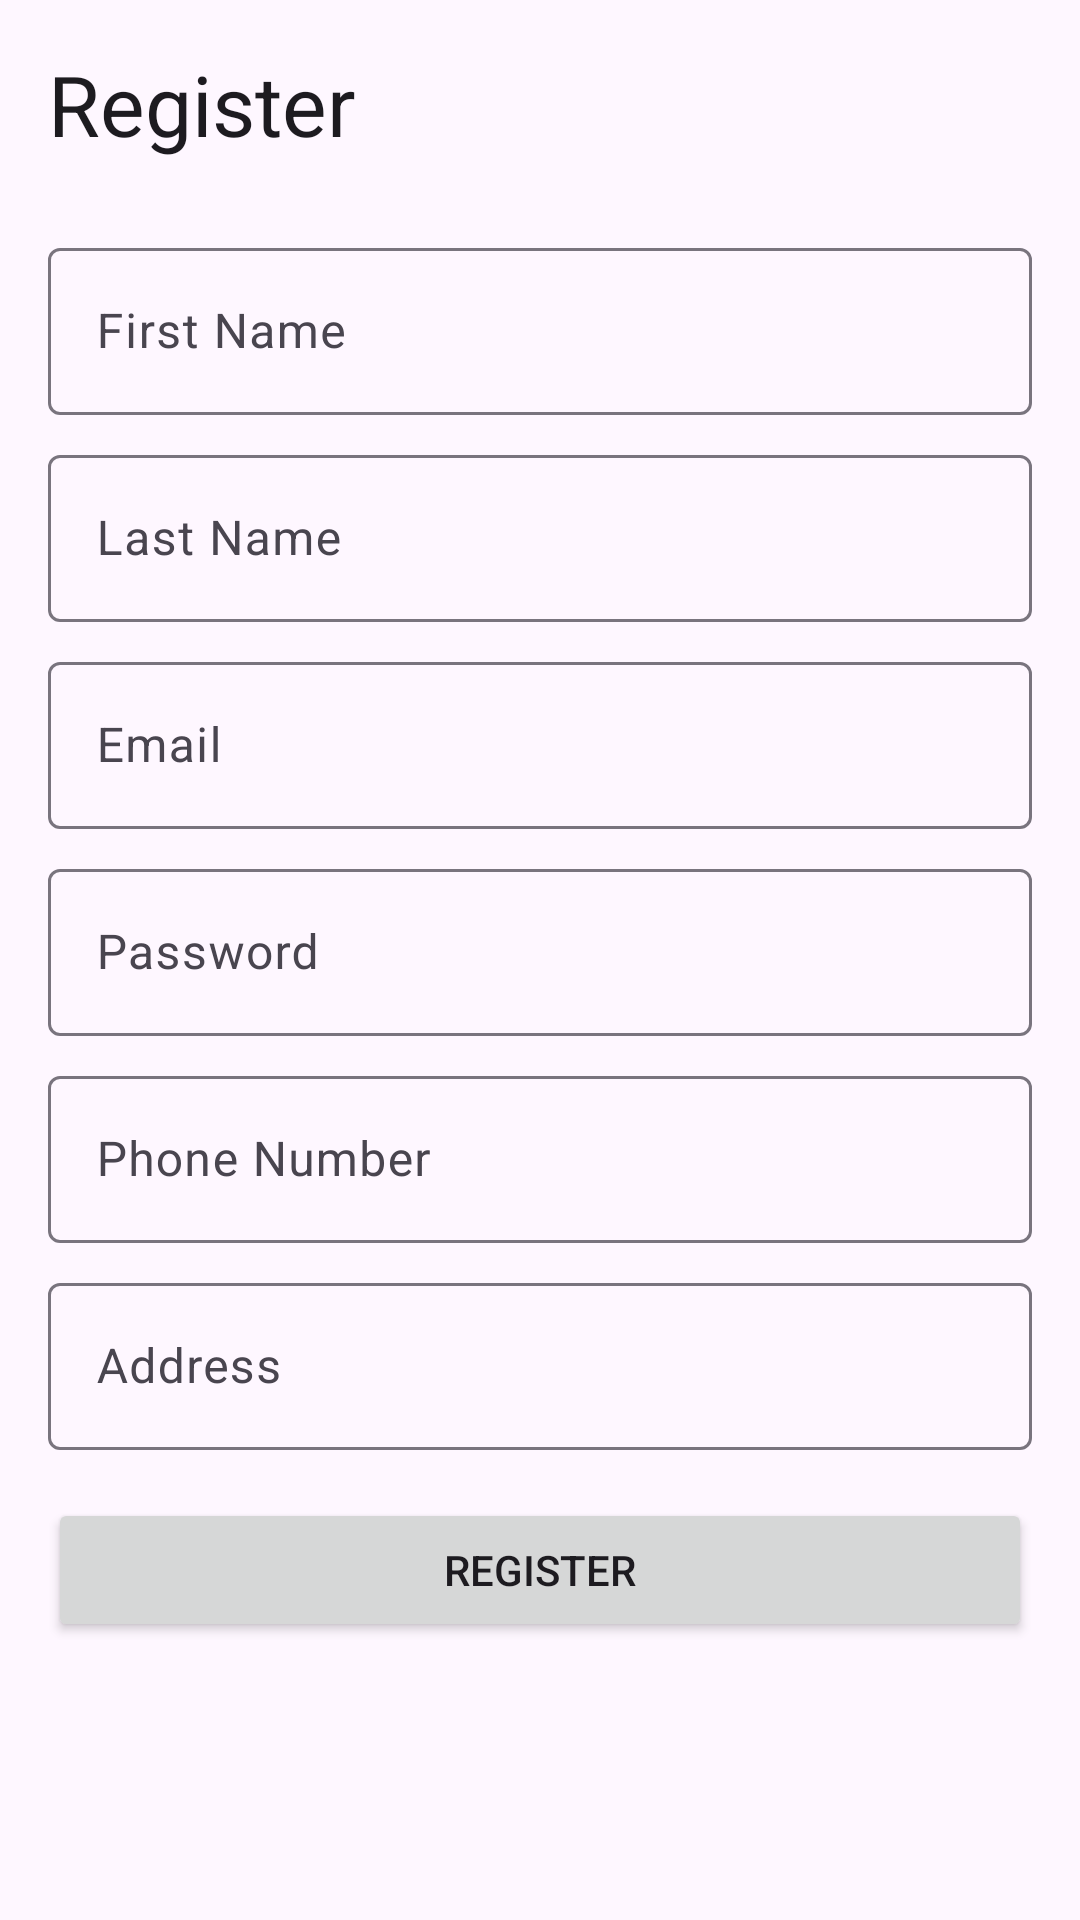

This screen was rendered from an Android layout file. Write that file and the resources it references.
<!-- AndroidManifest.xml: application theme Theme.BarangayIO -->
<!-- res/layout/activity_main.xml -->
<?xml version="1.0" encoding="utf-8"?>
<androidx.constraintlayout.widget.ConstraintLayout xmlns:android="http://schemas.android.com/apk/res/android"
    xmlns:app="http://schemas.android.com/apk/res-auto"
    xmlns:tools="http://schemas.android.com/tools"
    android:layout_width="match_parent"
    android:layout_height="match_parent"
    android:padding="16dp"
    tools:context=".MainActivity">

    <ScrollView
        android:layout_width="match_parent"
        android:layout_height="match_parent">

        <LinearLayout
            android:layout_width="match_parent"
            android:layout_height="wrap_content"
            android:orientation="vertical">

            <TextView
                android:id="@+id/tvTitle"
                android:layout_width="match_parent"
                android:layout_height="wrap_content"
                android:layout_marginBottom="24dp"
                android:text="Register"
                android:textAppearance="@style/TextAppearance.Material3.HeadlineMedium" />

            <com.google.android.material.textfield.TextInputLayout
                android:layout_width="match_parent"
                android:layout_height="wrap_content"
                android:layout_marginBottom="8dp">

                <com.google.android.material.textfield.TextInputEditText
                    android:id="@+id/etFirstName"
                    android:layout_width="match_parent"
                    android:layout_height="wrap_content"
                    android:hint="First Name" />
            </com.google.android.material.textfield.TextInputLayout>

            <com.google.android.material.textfield.TextInputLayout
                android:layout_width="match_parent"
                android:layout_height="wrap_content"
                android:layout_marginBottom="8dp">

                <com.google.android.material.textfield.TextInputEditText
                    android:id="@+id/etLastName"
                    android:layout_width="match_parent"
                    android:layout_height="wrap_content"
                    android:hint="Last Name" />
            </com.google.android.material.textfield.TextInputLayout>

            <com.google.android.material.textfield.TextInputLayout
                android:layout_width="match_parent"
                android:layout_height="wrap_content"
                android:layout_marginBottom="8dp">

                <com.google.android.material.textfield.TextInputEditText
                    android:id="@+id/etEmail"
                    android:layout_width="match_parent"
                    android:layout_height="wrap_content"
                    android:hint="Email"
                    android:inputType="textEmailAddress" />
            </com.google.android.material.textfield.TextInputLayout>

            <com.google.android.material.textfield.TextInputLayout
                android:layout_width="match_parent"
                android:layout_height="wrap_content"
                android:layout_marginBottom="8dp">

                <com.google.android.material.textfield.TextInputEditText
                    android:id="@+id/etPassword"
                    android:layout_width="match_parent"
                    android:layout_height="wrap_content"
                    android:hint="Password"
                    android:inputType="textPassword" />
            </com.google.android.material.textfield.TextInputLayout>

            <com.google.android.material.textfield.TextInputLayout
                android:layout_width="match_parent"
                android:layout_height="wrap_content"
                android:layout_marginBottom="8dp">

                <com.google.android.material.textfield.TextInputEditText
                    android:id="@+id/etPhone"
                    android:layout_width="match_parent"
                    android:layout_height="wrap_content"
                    android:hint="Phone Number"
                    android:inputType="phone" />
            </com.google.android.material.textfield.TextInputLayout>

            <com.google.android.material.textfield.TextInputLayout
                android:layout_width="match_parent"
                android:layout_height="wrap_content"
                android:layout_marginBottom="16dp">

                <com.google.android.material.textfield.TextInputEditText
                    android:id="@+id/etAddress"
                    android:layout_width="match_parent"
                    android:layout_height="wrap_content"
                    android:hint="Address" />
            </com.google.android.material.textfield.TextInputLayout>

            <Button
                android:id="@+id/btnRegister"
                android:layout_width="match_parent"
                android:layout_height="wrap_content"
                android:text="Register" />

        </LinearLayout>
    </ScrollView>

</androidx.constraintlayout.widget.ConstraintLayout>
<!-- resources referenced by this layout -->
<resources>
  <style name="Theme.BarangayIO" parent="Theme.Material3.DayNight.NoActionBar">
          <item name="colorPrimary">@color/purple_500</item>
          <item name="colorPrimaryVariant">@color/purple_700</item>
          <item name="colorOnPrimary">@color/white</item>
          <item name="colorSecondary">@color/teal_200</item>
          <item name="colorSecondaryVariant">@color/teal_700</item>
          <item name="colorOnSecondary">@color/black</item>
          <item name="android:statusBarColor">?attr/colorPrimaryVariant</item>
      </style>
  <color name="purple_500">#FF6200EE</color>
  <color name="purple_700">#FF3700B3</color>
  <color name="white">#FFFFFFFF</color>
  <color name="teal_200">#FF03DAC5</color>
  <color name="teal_700">#FF018786</color>
  <color name="black">#FF000000</color>
</resources>
